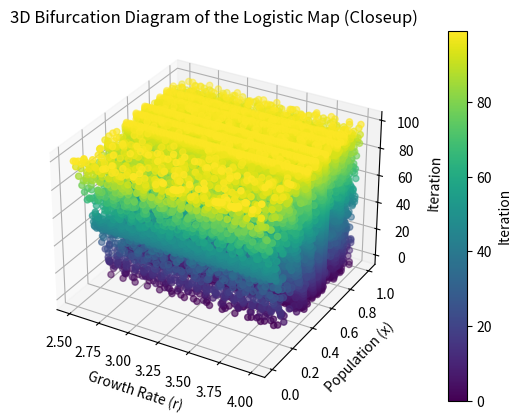

Recreate this plot in Python.
import numpy as np
import matplotlib.pyplot as plt
import matplotlib.animation as animation

# Parameters for the logistic map
r_min = 2.5
r_max = 4.0
r_steps = 500
iterations = 1000
last = 100

# Generate the logistic map data
r_values = np.linspace(r_min, r_max, r_steps)
x = np.random.random(r_steps)
x_values = np.zeros((iterations, r_steps))

for i in range(iterations):
    x = r_values * x * (1 - x)
    x_values[i, :] = x

# Set up the 3D plot
fig = plt.figure()
ax = fig.add_subplot(111, projection='3d')

# Set up the color map
colors = plt.cm.viridis(np.linspace(0, 1, last))
norm = plt.Normalize(vmin=0, vmax=iterations)

# Prepare the data for the scatter plot
r_values_repeated = np.repeat(r_values, last)
iterations_values = np.tile(np.arange(last), r_steps)
x_values_flat = x_values[-last:].flatten()

# Create the scatter plot
scat = ax.scatter(r_values_repeated, x_values_flat, iterations_values, c=iterations_values, cmap='viridis', marker='o')

# Set up the color bar
cbar = fig.colorbar(scat, ax=ax, pad=0.1)
cbar.set_label('Iteration')

# Labels and title
ax.set_xlabel('Growth Rate (r)')
ax.set_ylabel('Population (x)')
ax.set_zlabel('Iteration')
ax.set_title('3D Bifurcation Diagram of the Logistic Map (Closeup)')

# Animation function
def update(num):
    ax.cla()
    ax.scatter(r_values_repeated[:num * r_steps], 
               x_values_flat[:num * r_steps], 
               iterations_values[:num * r_steps], 
               c=iterations_values[:num * r_steps], 
               cmap='viridis', 
               marker='o')
    ax.set_xlabel('Growth Rate (r)')
    ax.set_ylabel('Population (x)')
    ax.set_zlabel('Iteration')
    ax.set_title('3D Bifurcation Diagram of the Logistic Map (Closeup)')
    ax.set_xlim(r_min, r_max)
    ax.set_ylim(0, 1)
    ax.set_zlim(0, last)
    cbar.update_normal(ax.collections[0])

# Create the animation
ani = animation.FuncAnimation(fig, update, frames=last, interval=100, blit=False)

plt.show()
